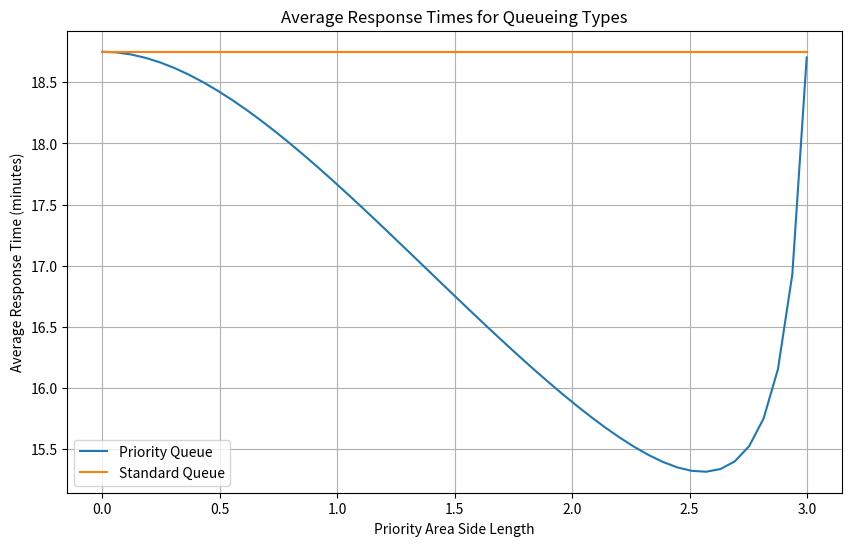

Write Python code to recreate this figure.
import numpy as np
import matplotlib.pyplot as plt

class serviceAreaSquare:
    def __init__(self, width, inner):

        # calls/hour/km^2
        self.demand = 2

        # km/hr
        self.serviceTimeSpeed = 60
        
        # km
        self.width = width 
        self.inner = inner
        self.area = self.computeArea()
        self.P = self.area / self.width**2

        # per minute
        self.arrivalRate = self.computeArrivalRate()

        # minute
        self.expectation = self.computeExpectation()

        # minute^2
        self.expectationVarSq = self.computeExpectationVarSq()

    def computeArea(self):

        # assumes 2D square
        return self.width**2 - self.inner**2 # km
    
    def computeArrivalRate(self):
        
        # assumes 2D square
        return self.demand * self.area / 60 # per minute
    
    def computeExpectation(self):
        
        # assumes 2D square
        dist = ( self.width - (1 - self.P) * self.inner ) / self.P # km
        return dist * 60 / self.serviceTimeSpeed # min
    
    def computeExpectationVarSq(self):
        
        # assumes 2D square
        expVarSq = ( 7 / 6.0 ) * self.width**2
        innerExpVarSq = ( 7 / 6.0 ) * self.inner**2
        distSq = ( expVarSq  - (1 - self.P ) * innerExpVarSq ) / self.P # km^2
        return distSq * 3600 / self.serviceTimeSpeed**2 # min^2
    

class StandardResponseArea(serviceAreaSquare):
    def __init__(self, width, inner):
        super().__init__(width, inner)

    def computeResponseTime(self):
        
        # W in minutes
        factor = self.arrivalRate / ( 2 * ( 1 - self.arrivalRate * self.expectation ) )
        return self.expectation + factor * self.expectationVarSq
    
class PriorityResponseArea(serviceAreaSquare):

    # assumes only two regions
    def __init__(self, width, inner):
        super().__init__(width, inner)
        self.containedArea = serviceAreaSquare(inner, 0)

    def computeResponseTime(self):
        
        # W in minutes
        lambda1 = self.containedArea.arrivalRate
        lambda2 = self.arrivalRate

        ES1 = self.containedArea.expectation
        ES2 = self.expectation

        ES12 = self.containedArea.expectationVarSq
        ES22 = self.expectationVarSq

        P2 = self.P
        P1 = 1 - P2

        W0 = 1 / 2 * ( lambda1 * ES12 + lambda2 * ES22 )

        a1 = lambda1 * ES1
        a2 = a1 + lambda2 * ES2


        Wq1 = W0 / ( 1 - a1 )
        Wq2 = Wq1 / ( 1 - a2 )

        W1 = Wq1 + ES1
        W2 = Wq2 + ES2

        W = P1 * W1 + P2 * W2 # min

        return W
    

if __name__ == "__main__":
    outer = 3

    region = StandardResponseArea(3, 0)
    standardResponse = region.computeResponseTime()

    # get priority queue times 
    buffer = 0.001
    xs = np.linspace(buffer, outer - buffer, 50)
    priTimes = []
    for i in range(len(xs)):
        region = PriorityResponseArea(outer, xs[i])
        priTimes.append(region.computeResponseTime())

    min_index = priTimes.index(min(priTimes))
    print('min time = ' + str(min(priTimes)) + " at side length = " + str(xs[min_index]))
    print(str(xs[min_index]/outer) + ' of the way')

    plt.figure(figsize=(10, 6))
    plt.plot(xs, priTimes, label='Priority Queue')
    plt.plot([0, 3], [standardResponse] * 2, label='Standard Queue')
    plt.title('Average Response Times for Queueing Types')
    plt.xlabel('Priority Area Side Length')
    plt.ylabel('Average Response Time (minutes)')
    plt.legend()
    plt.grid(True)
    plt.show()